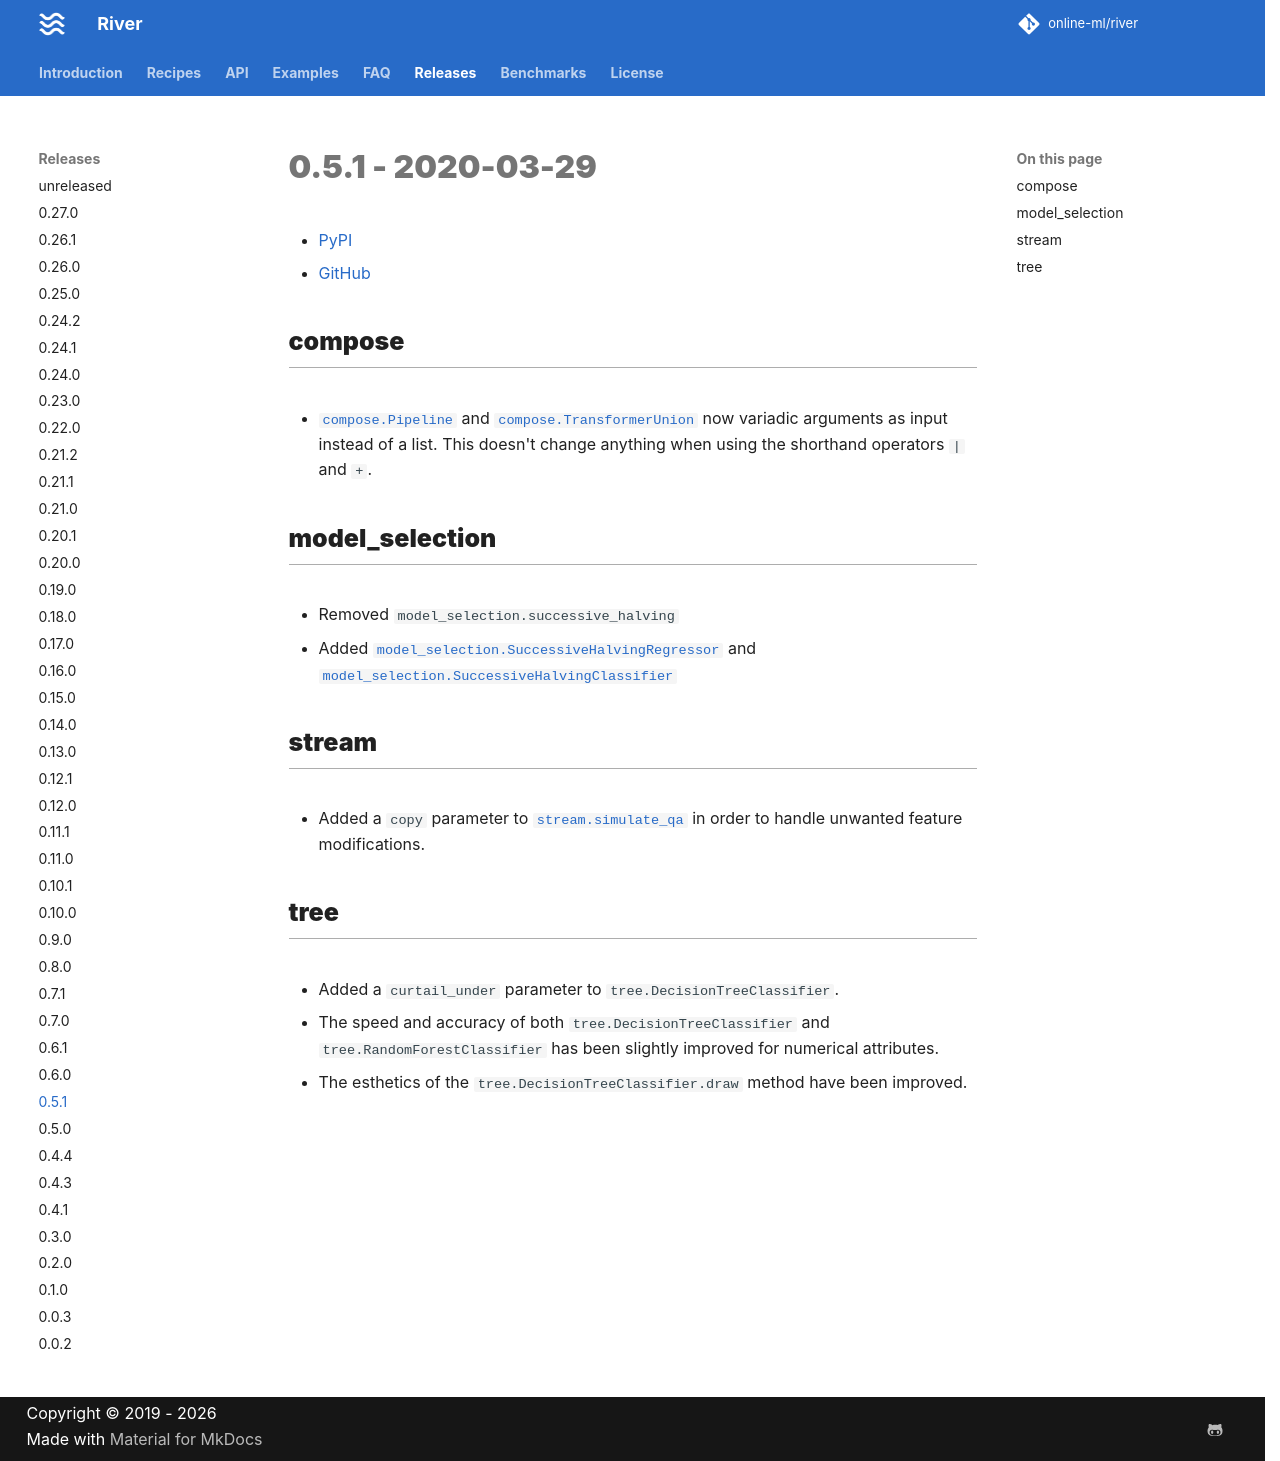

repository: online-ml/river · page: dev/releases/0.5.1/index.html · generator: mkdocs

# 0.5.1 - 2020-03-29

- [PyPI](https://pypi.org/project/river/0.5.1/)
- [GitHub](https://github.com/online-ml/river/releases/tag/0.5.1)

## compose

- `compose.Pipeline` and `compose.TransformerUnion` now variadic arguments as input instead of a list. This doesn't change anything when using the shorthand operators `|` and `+`.

## model_selection

- Removed `model_selection.successive_halving`
- Added `model_selection.SuccessiveHalvingRegressor` and `model_selection.SuccessiveHalvingClassifier`

## stream

- Added a `copy` parameter to `stream.simulate_qa` in order to handle unwanted feature modifications.

## tree

- Added a `curtail_under` parameter to `tree.DecisionTreeClassifier`.
- The speed and accuracy of both `tree.DecisionTreeClassifier` and `tree.RandomForestClassifier` has been slightly improved for numerical attributes.
- The esthetics of the `tree.DecisionTreeClassifier.draw` method have been improved.
